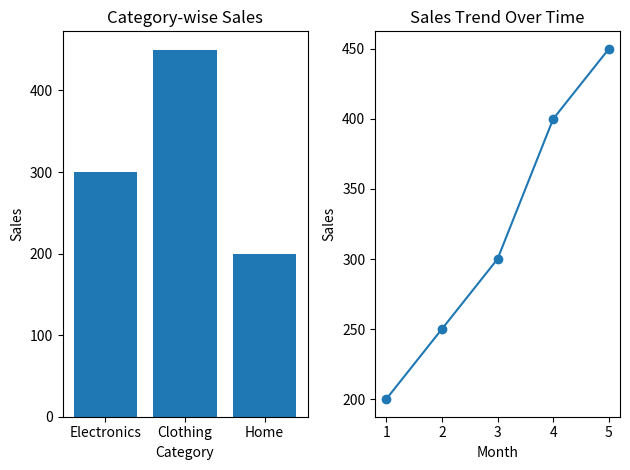

The script that saved this image:
import matplotlib.pyplot as plt

categories = ['Electronics', 'Clothing', 'Home']
values = [300, 450, 200]


months = [1, 2, 3, 4, 5]
sales_trend = [200, 250, 300, 400, 450]


plt.subplot(1, 2, 1)
plt.bar(categories, values)
plt.title("Category-wise Sales")
plt.xlabel("Category")
plt.ylabel("Sales")


plt.subplot(1, 2, 2)
plt.plot(months, sales_trend, marker='o')
plt.title("Sales Trend Over Time")
plt.xlabel("Month")
plt.ylabel("Sales")


plt.tight_layout()

plt.show()
